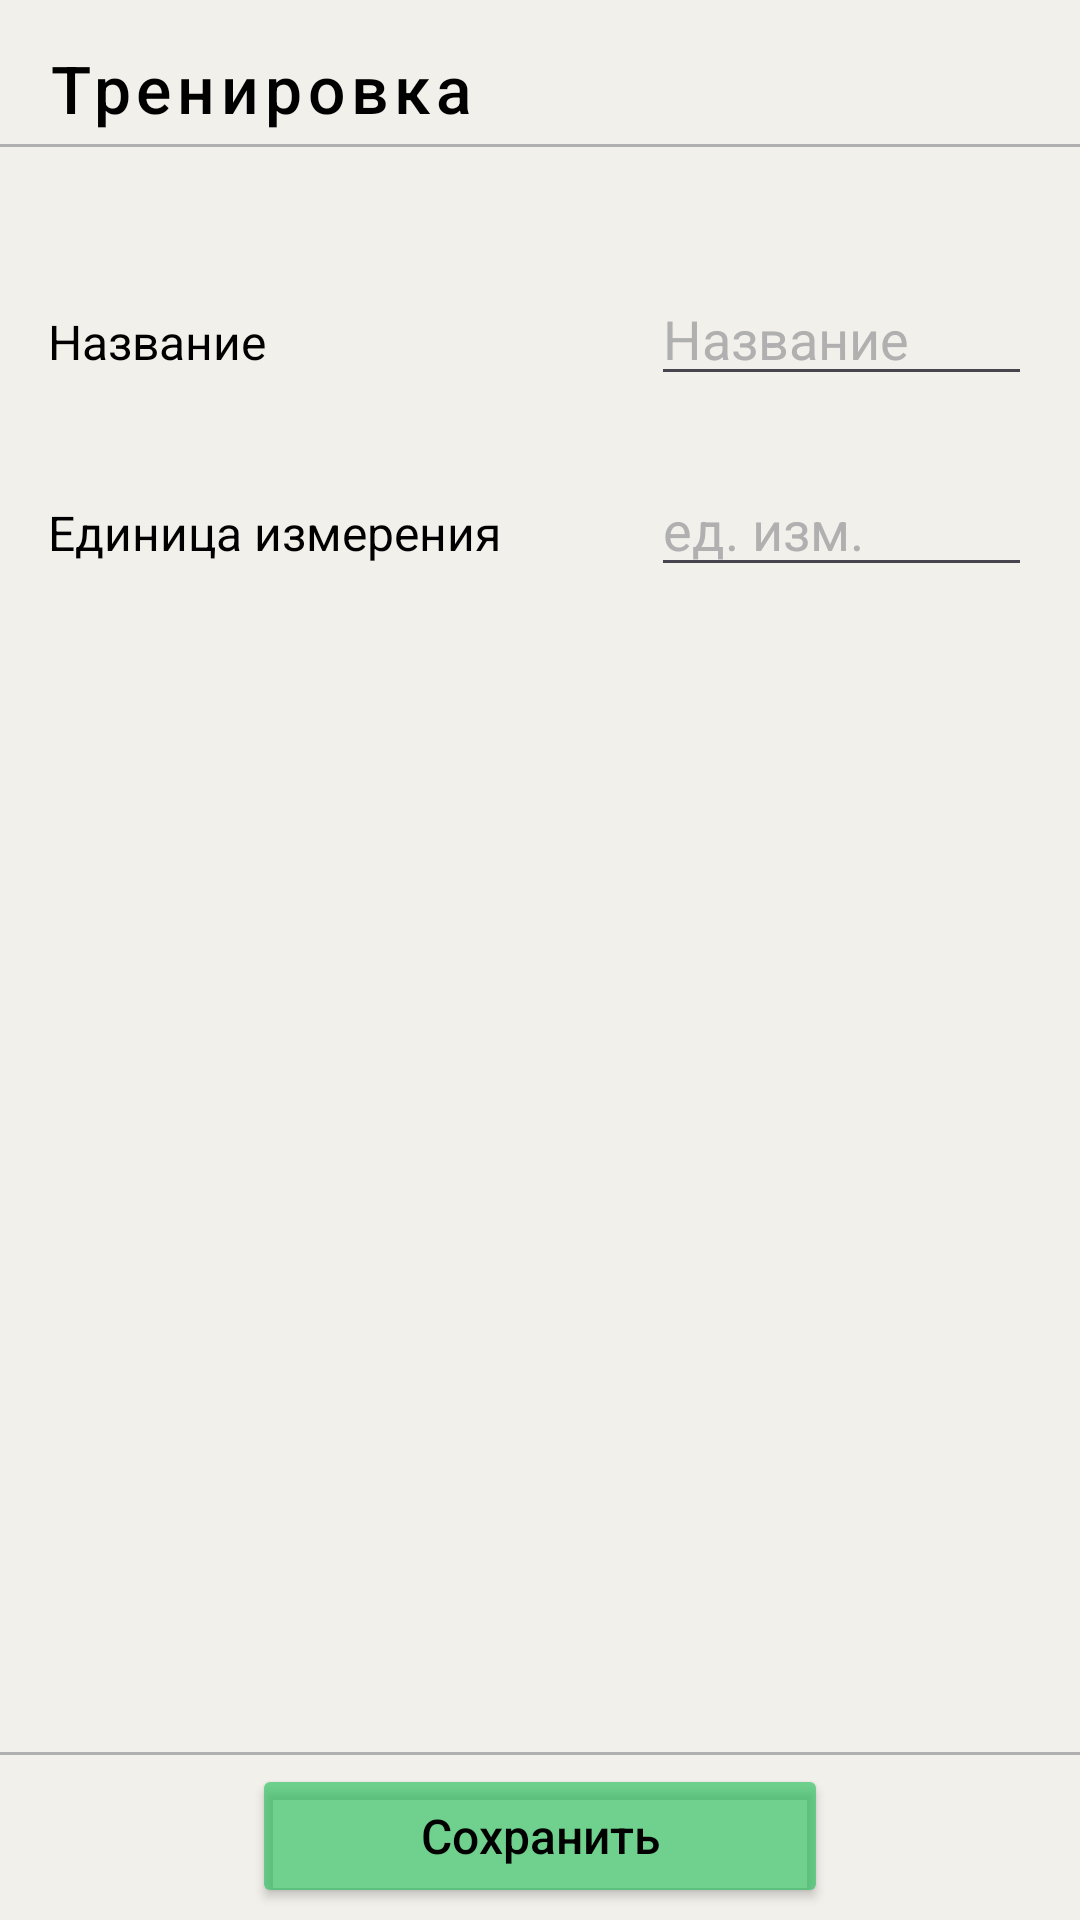

The Android layout XML behind this screen, and the referenced resources:
<!-- AndroidManifest.xml: application theme Theme.LightWeight -->
<!-- res/layout/activity_add_exercise.xml -->
<?xml version="1.0" encoding="utf-8"?>
<androidx.constraintlayout.widget.ConstraintLayout xmlns:android="http://schemas.android.com/apk/res/android"
    xmlns:app="http://schemas.android.com/apk/res-auto"
    xmlns:tools="http://schemas.android.com/tools"
    android:layout_width="match_parent"
    android:layout_height="match_parent"
    tools:context=".EatingActivities.AddEatingActivity"
    android:background="@color/white">
    <Button
        android:id="@+id/backbutton"
        android:layout_width="wrap_content"
        android:layout_height="48dp"
        app:layout_constraintTop_toTopOf="parent"
        app:layout_constraintStart_toStartOf="parent"
        style="@style/BackButtonStyle"
        android:text="Тренировка"
        android:textAllCaps="false"
        android:textColor="@color/black"
        android:textSize="22dp"
        android:gravity="bottom"
        />
    <View
        android:id="@+id/grayline"
        android:layout_width="match_parent"
        android:layout_height="1dp"
        app:layout_constraintTop_toBottomOf="@id/backbutton"
        android:background="@color/gray"/>
    <androidx.constraintlayout.widget.Guideline
        android:id="@+id/leftGuideline"
        android:layout_width="wrap_content"
        android:layout_height="wrap_content"
        android:orientation="vertical"
        app:layout_constraintGuide_begin="16dp"/>
    <androidx.constraintlayout.widget.Guideline
        android:id="@+id/roghtGuideline"
        android:layout_width="wrap_content"
        android:layout_height="wrap_content"
        android:orientation="vertical"
        app:layout_constraintGuide_end="16dp"/>

    <TextView
        android:id="@+id/nameFood"
        android:layout_width="wrap_content"
        android:layout_height="wrap_content"
        android:text="Название"
        app:layout_constraintStart_toStartOf="@id/leftGuideline"
        app:layout_constraintTop_toBottomOf="@id/grayline"
        android:layout_marginTop="54dp"
        android:textSize="16dp"
        android:textColor="@color/black"/>

    <EditText
        android:layout_width="0dp"
        android:layout_height="wrap_content"
        android:layout_marginStart="50dp"
        android:hint="Название"
        app:layout_constraintBaseline_toBaselineOf="@id/nameFood"
        app:layout_constraintEnd_toEndOf="@id/roghtGuideline"
        app:layout_constraintStart_toEndOf="@id/textBarrier"
        tools:ignore="TouchTargetSizeCheck"
        android:textColorHint="@color/gray"
        android:singleLine="true"/>




    <TextView
        android:id="@+id/measure"
        android:layout_width="wrap_content"
        android:layout_height="wrap_content"
        android:text="Единица измерения"
        app:layout_constraintStart_toStartOf="@id/leftGuideline"
        app:layout_constraintTop_toBottomOf="@id/nameFood"
        android:textSize="16dp"
        android:layout_marginTop="42dp"
        android:textColor="@color/black"
        />

    <androidx.constraintlayout.widget.Barrier
        android:id="@+id/textBarrier"
        android:layout_width="wrap_content"
        android:layout_height="wrap_content"
        app:constraint_referenced_ids="measure"
        app:barrierDirection="end"
        />

    <EditText
        android:id="@+id/etMeasure"
        android:layout_width="0dp"
        android:layout_height="wrap_content"
        android:layout_marginStart="50dp"
        android:hint="ед. изм."
        app:layout_constraintBaseline_toBaselineOf="@id/measure"
        app:layout_constraintEnd_toEndOf="@id/roghtGuideline"
        app:layout_constraintStart_toEndOf="@id/textBarrier"
        app:layout_constraintTop_toBottomOf="@id/nameFood"
        tools:ignore="TouchTargetSizeCheck"
        android:textColorHint="@color/gray"
        android:singleLine="true"/>



    <androidx.constraintlayout.widget.Guideline
        android:id="@+id/bottomGuideline"
        android:layout_width="wrap_content"
        android:layout_height="wrap_content"
        android:orientation="horizontal"
        app:layout_constraintGuide_end="56dp"/>
    <View
        android:id="@+id/grayline2"
        android:layout_width="match_parent"
        android:layout_height="1dp"
        app:layout_constraintTop_toBottomOf="@id/bottomGuideline"
        android:background="@color/gray"/>
    <Button
        android:id="@+id/saveButton"
        android:layout_width="0dp"
        android:layout_height="wrap_content"
        app:layout_constraintStart_toStartOf="@id/leftGuideline"
        app:layout_constraintEnd_toEndOf="@id/roghtGuideline"
        app:layout_constraintTop_toBottomOf="@id/bottomGuideline"
        app:layout_constraintBottom_toBottomOf="parent"
        android:layout_marginHorizontal="68dp"
        style="@style/addEatingBigButton"
        android:backgroundTint="@color/green62"
        android:text="Сохранить"
        />




</androidx.constraintlayout.widget.ConstraintLayout>
<!-- resources referenced by this layout -->
<resources>
  <color name="black">#FF000000</color>
  <color name="gray">#B0B0B0</color>
  <color name="green62">#9E20BF55</color>
  <color name="white">#F2F0EB</color>
  <style name="BackButtonStyle" parent="Widget.MaterialComponents.Button">
          <item name="android:stateListAnimator">@null</item>
          <item name="android:layout_width">48dp</item>
          <item name="android:layout_height">48dp</item>
          <item name="icon">@drawable/baseline_arrow_back_ios_new_24</item>
          <item name="android:text">_</item>
          <item name="iconTint">@color/black</item>
          <item name="backgroundTint">@color/white</item>
      </style>
  <style name="addEatingBigButton">
          <item name="cornerRadius">8dp</item>
          <item name="textAllCaps">false</item>
          <item name="android:textSize">16dp</item>
          <item name="android:textColor">@color/black</item>
          <item name="android:backgroundTint">@color/blue62</item>
      </style>
  <style name="Theme.LightWeight" parent="Base.Theme.LightWeight" />
  <color name="blue62">#9E2026BF</color>
  <style name="Base.Theme.LightWeight" parent="Theme.Material3.DayNight.NoActionBar">
          
          
      </style>
</resources>
